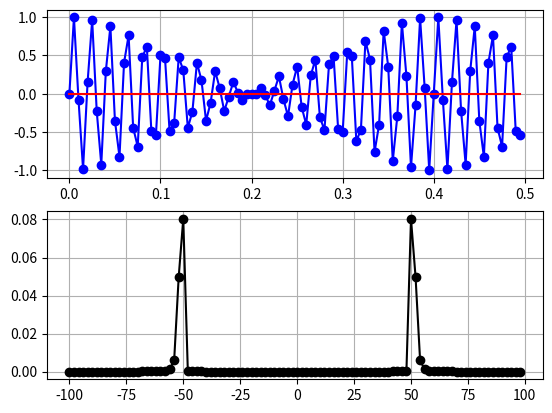

Generate this figure with matplotlib:
import numpy as np
import matplotlib.pyplot as plt
from matplotlib.animation import FuncAnimation
#--------------------------------------
fig        = plt.figure()
fs         = 200
N1          =100
N2          =0
N=N1+N2
frecIter   = 0
signalFrec = 50
#--------------------------------------
tData      = np.arange(0,N/fs,1/fs)
n1Data      = np.arange(0,N1,1)
n2Data      = np.arange(N1,N1+N2,1)
circleFrec = np.arange(-fs/2,fs/2,fs/N)
#------------SIGNAL--------------------------
signalData1 = 0.5*np.sin(2*np.pi*signalFrec*n1Data*1/fs)+0.5*np.sin(2*np.pi*(2.5+signalFrec)*n1Data*1/fs)
signalData2 = np.zeros(abs(N2))
signalData=np.concatenate((signalData1,signalData2))
print(signalData)
#signalData = np.exp(-nData/fs)*np.sin(2*np.pi*signalFrec*nData*1/fs)+0.2j*np.sin(2*np.pi*1.2*signalFrec*nData*1/fs)
signalAxe  = fig.add_subplot(2,1,1)
signalRLn,signalILn,= plt.plot(tData,np.real(signalData),'b-o',tData,np.imag(signalData),'r-')
signalAxe.grid(True)
#------------FFT IFFT-----------------------
fftData  = np.fft.fft(signalData)
ifftData = np.fft.ifft(fftData)
fftData  = np.concatenate((fftData[N//2:N],fftData[0:N//2]))/N
#-----------FFT---------------------------
fftAxe                 = fig.add_subplot(2,1,2)
fftAbsLn = plt.plot(circleFrec,np.abs(fftData)**2,'k-o')
fftAxe.grid(True)
#----------IFFT----------------------------
#ifftAxe       = fig.add_subplot(2,2,4)
#penRLn,penILn = plt.plot(tData,np.real(ifftData),'b-',tData,np.imag(ifftData),'r-')
#ifftAxe.grid(True)
#--------------------------------------
plt.show()
